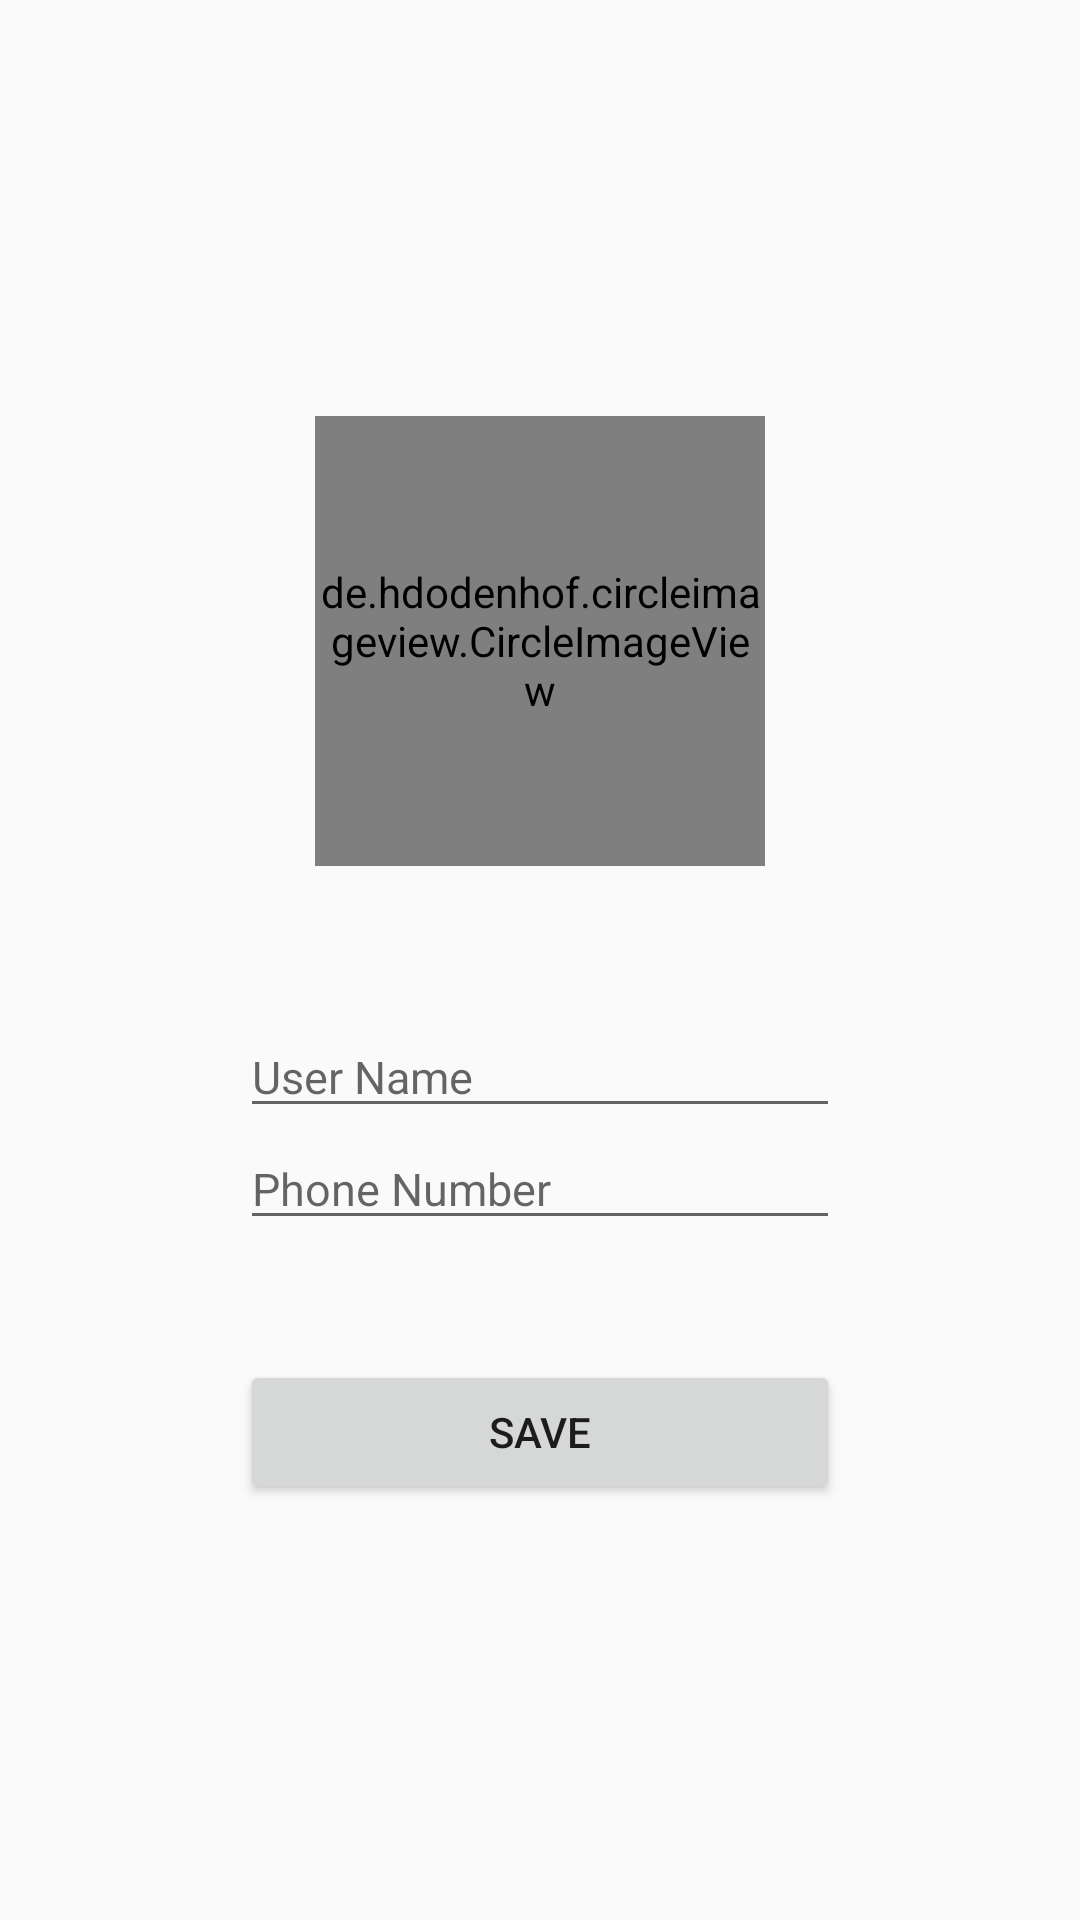

Reconstruct the res/layout file that produces this screen, plus the resources it refers to.
<!-- AndroidManifest.xml: application theme AppTheme -->
<!-- res/layout/activity_set_up.xml -->
<?xml version="1.0" encoding="utf-8"?>
<LinearLayout xmlns:android="http://schemas.android.com/apk/res/android"
    xmlns:app="http://schemas.android.com/apk/res-auto"
    xmlns:tools="http://schemas.android.com/tools"
    android:layout_width="match_parent"
    android:layout_height="match_parent"
    android:orientation="vertical"
    android:gravity="center"
    tools:context=".SetUpActivity">

    <de.hdodenhof.circleimageview.CircleImageView
        xmlns:app="http://schemas.android.com/apk/res-auto"
        android:id="@+id/UserPhoto"
        android:layout_width="150dp"
        android:layout_height="150dp"
        android:src="@drawable/userphoto"
        app:civ_border_width="4dp"
        app:civ_border_color="#1a153e"
        android:layout_marginBottom="50dp"/>


    <EditText
        android:id="@+id/UserName"
        android:hint="User Name"
        android:textSize="15sp"
        android:textColor="#000000"
        android:layout_width="200dp"
        android:layout_height="wrap_content" />

    <EditText
        android:id="@+id/UserPhoneNumber"
        android:layout_width="200dp"
        android:layout_height="wrap_content"
        android:hint="Phone Number"
        android:inputType="phone"
        android:textColor="#000000"
        android:textSize="15sp" />



    <Button
        android:layout_below="@id/UserName"
        android:text="Save"
        android:id="@+id/save_button"
        android:layout_width="200dp"
        android:layout_height="wrap_content"
        android:layout_marginTop="40dp"/>

</LinearLayout>
<!-- resources referenced by this layout -->
<resources>
  <style name="AppTheme" parent="Theme.AppCompat.Light.NoActionBar">
          
          
          <item name="colorPrimary">@color/colorPrimary</item>
          <item name="colorPrimaryDark">@color/colorPrimaryDark</item>
          <item name="colorAccent">@color/colorAccent</item>
      </style>
  <color name="colorPrimary">#008577</color>
  <color name="colorPrimaryDark">#00574B</color>
  <color name="colorAccent">#D81B60</color>
</resources>
